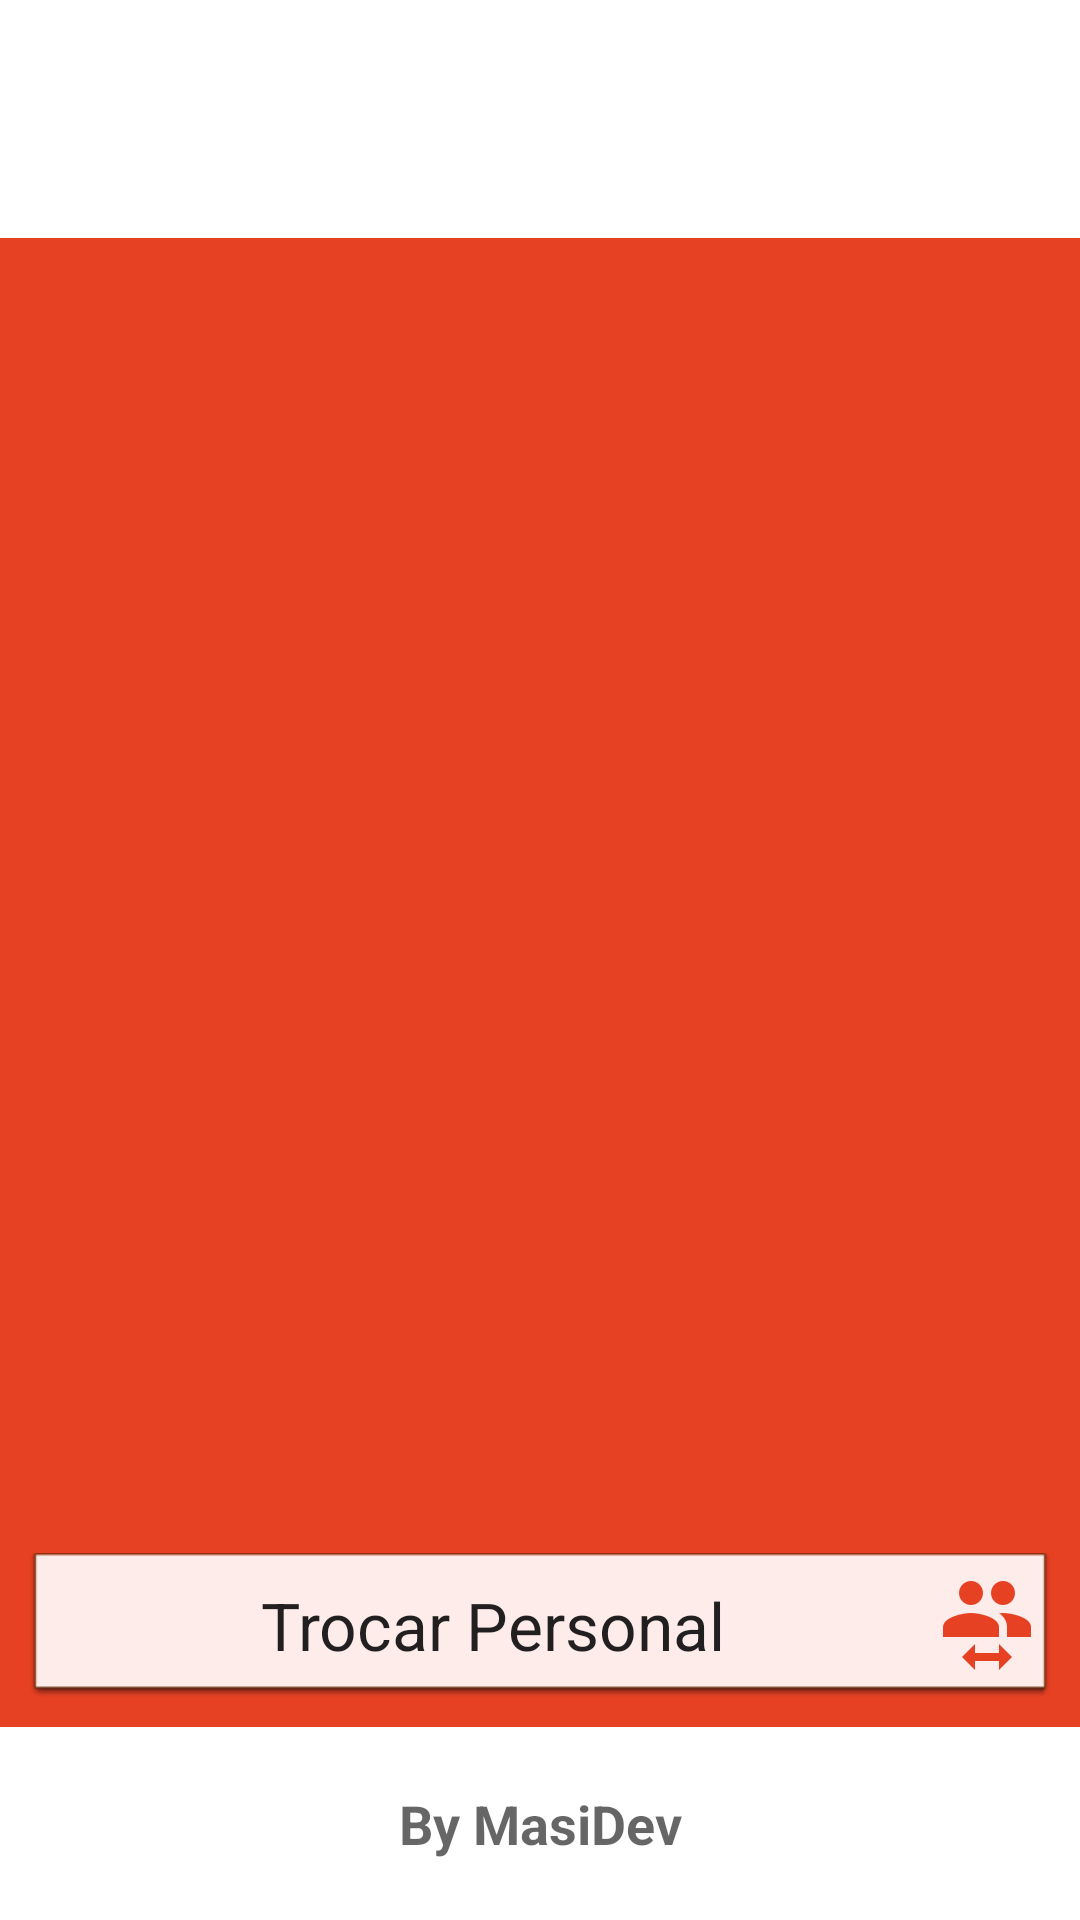

Write the Android layout XML for this screen, with the resource values it uses.
<!-- AndroidManifest.xml: application theme AppTheme -->
<!-- res/layout/fragment_navigation_drawer.xml -->
<RelativeLayout xmlns:android="http://schemas.android.com/apk/res/android"
xmlns:tools="http://schemas.android.com/tools"
android:layout_width="match_parent"
android:layout_height="match_parent"
android:background="@android:color/white"
tools:context=".NavigationDrawerFragment" >

<TextView
    android:id="@+id/headerView"
    style="?android:attr/textAppearanceLarge"
    android:layout_width="match_parent"
    android:layout_height="wrap_content"
    android:layout_alignParentTop="true"
    android:gravity="center_vertical"
    android:padding="25dp"
/>
<TextView
    android:id="@+id/footerView"
    style="?android:attr/textAppearanceMedium"
    android:layout_width="match_parent"
    android:layout_height="wrap_content"
    android:layout_alignParentBottom="true"
    android:gravity="center"
    android:padding="20dp"
    android:text="By MasiDev"
    android:textStyle="bold"
    />

<ListView
    android:id="@+id/navigationItems"
    android:textAppearance="?android:textAppearanceLarge"
    android:layout_width="match_parent"
    android:layout_height="match_parent"
    android:layout_above="@+id/footerView"
    android:layout_below="@+id/headerView"
    android:background="@color/vermelho_fitre"
    android:choiceMode="singleChoice"
    android:divider="@android:color/transparent"
    android:dividerHeight="0dp" />


<Button
    android:layout_width="match_parent"
    android:layout_height="wrap_content"
    android:id="@+id/trocarPersonal"
    android:layout_margin="10dp"
    android:text="Trocar Personal"
    android:padding="5dp"
    android:layout_above="@+id/footerView"
    android:layout_alignParentStart="true"
    android:textAppearance="?android:textAppearanceLarge"
    android:background="@drawable/btn_exercicio"
    android:drawableRight="@drawable/account_switch"
    />

</RelativeLayout>
<!-- resources referenced by this layout -->
<resources>
  <color name="vermelho_fitre">#E74124</color>
  <!-- drawable account_switch: png bitmap (drawable-hdpi, 808 bytes) -->
  <!-- drawable btn_exercicio (drawable) -->
  <?xml version="1.0" encoding="utf-8"?>
  <selector xmlns:android="http://schemas.android.com/apk/res/android">
      <item android:drawable="@android:drawable/editbox_dropdown_dark_frame" android:state_pressed="true"/>
      <item android:drawable="@android:drawable/editbox_dropdown_light_frame"/>
  </selector>
  <style name="AppTheme" parent="AppBaseTheme">
          
      </style>
  <style name="AppBaseTheme" parent="@style/Theme.AppCompat.Light.DarkActionBar">
  
          <item name="android:actionBarStyle">@style/MyActionBar</item>
  
          
          <item name="actionBarStyle">@style/MyActionBar</item>
      </style>
  <style name="MyActionBar" parent="@style/Widget.AppCompat.Light.ActionBar">
          <item name="android:background">@color/vermelho_fitre</item>
  
          
          <item name="background">@color/vermelho_fitre</item>
      </style>
</resources>
